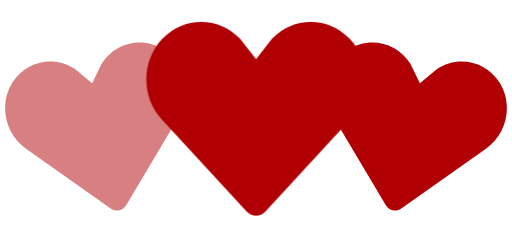
t = 0.00 s
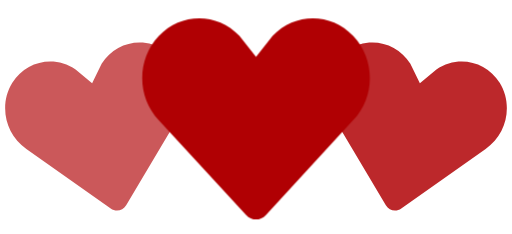
t = 0.31 s
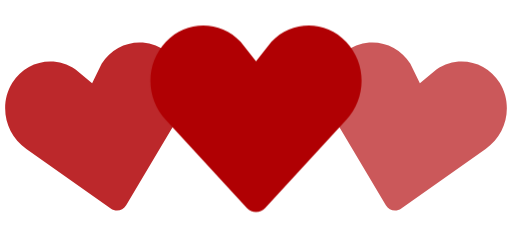
t = 0.69 s
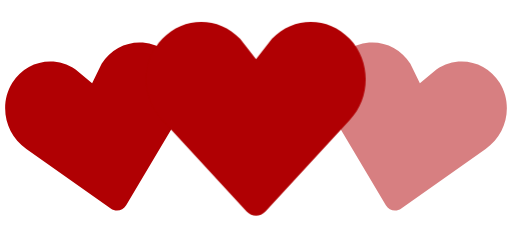
t = 1.00 s
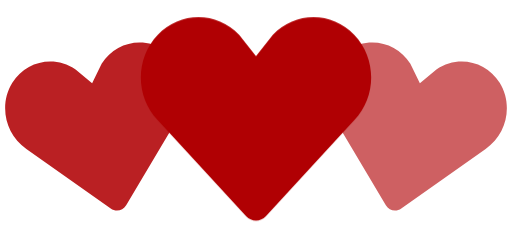
t = 1.25 s
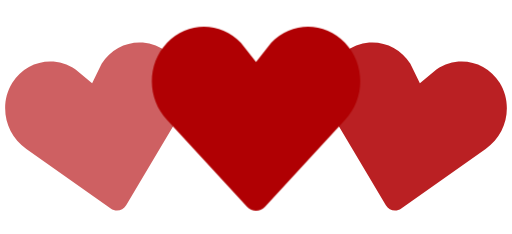
t = 1.75 s

The animated SVG that drew these frames (rendered in a browser with its animation timeline set to each time). Animation: 2 SMIL elements (animate=2), 1 CSS @keyframes rule; one cycle of 2.00 s, repeats indefinitely.

<!-- By Sam Herbert (@sherb), for everyone. More @ http://goo.gl/7AJzbL -->
<svg width="140" height="64" viewBox="0 0 140 64" xmlns="http://www.w3.org/2000/svg" fill="#B00003">
  <style>
    #central {
      transform-origin: center;
      animation: pulse 1s linear infinite;
    }

    @keyframes pulse {
      0% {
        transform: scale(1);
      }

      25% {
        transform: scale(1.05);
      }

      50% {
        transform: scale(1);
      }

      75% {
        transform: scale(0.95);
      }

      100% {
        transform: scale(1);
      }
    }
  </style>
  <path
    d="M30.262 57.02L7.195 40.723c-5.84-3.976-7.56-12.06-3.842-18.063 3.715-6 11.467-7.65 17.306-3.68l4.52 3.76 2.6-5.274c3.717-6.002 11.47-7.65 17.305-3.68 5.84 3.97 7.56 12.054 3.842 18.062L34.49 56.118c-.897 1.512-2.793 1.915-4.228.9z"
    fill-opacity=".5">
    <animate attributeName="fill-opacity"
             begin="0s" dur="2s"
             values="0.5;1;0.5"
             calcMode="ease-in-out"
             repeatCount="indefinite"/>
  </path>
  <path
    d="M105.512 56.12l-14.44-24.272c-3.716-6.008-1.996-14.093 3.843-18.062 5.835-3.97 13.588-2.322 17.306 3.68l2.6 5.274 4.52-3.76c5.84-3.97 13.592-2.32 17.307 3.68 3.718 6.003 1.998 14.088-3.842 18.064L109.74 57.02c-1.434 1.014-3.33.61-4.228-.9z">
    <animate attributeName="fill-opacity"
             dur="2s"
             values="1;0.5;1"
             calcMode="ease-in-out"
             repeatCount="indefinite"/>
  </path>
  <g id="central">
    <path
      d="M67.408 57.834l-23.01-24.98c-5.864-6.15-5.864-16.108 0-22.248 5.86-6.14 15.37-6.14 21.234 0L70 16.168l4.368-5.562c5.863-6.14 15.375-6.14 21.235 0 5.863 6.14 5.863 16.098 0 22.247l-23.007 24.98c-1.43 1.556-3.757 1.556-5.188 0z">
    </path>
  </g>
</svg>
